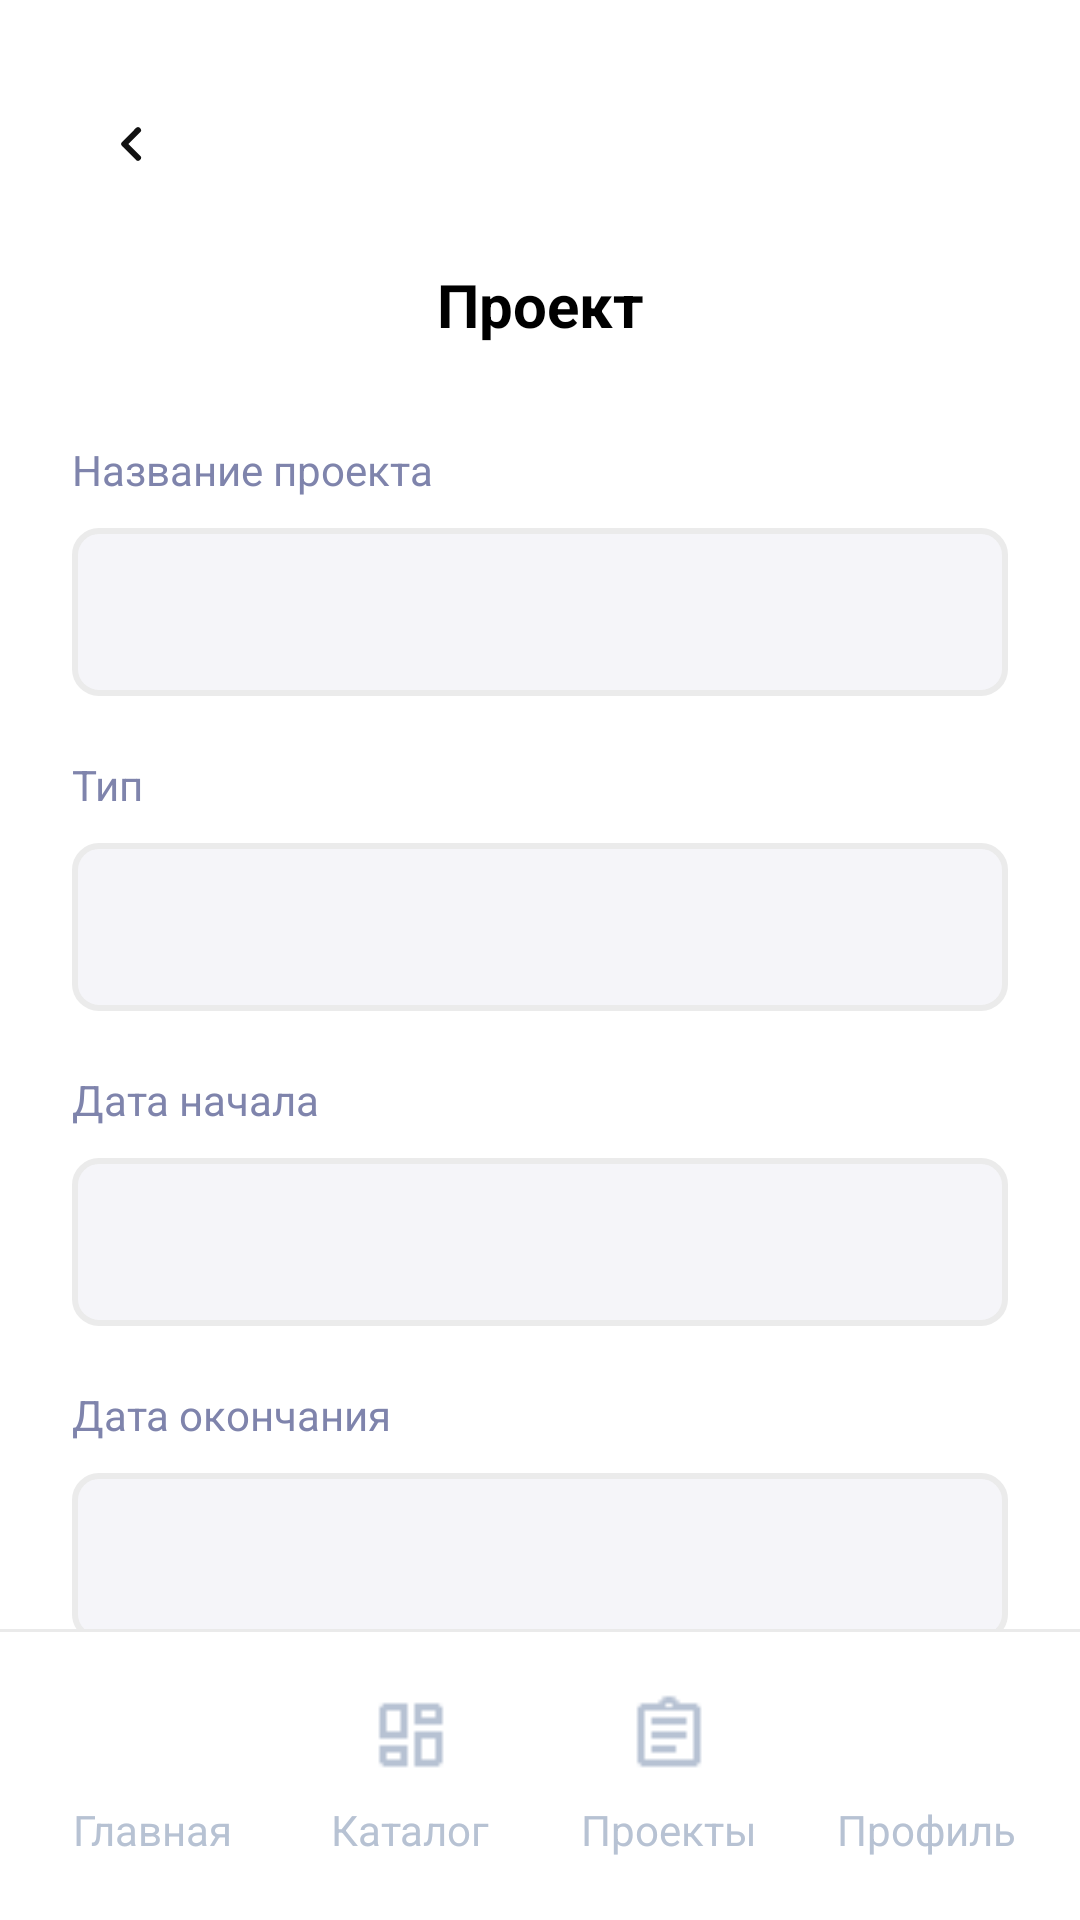

Here is an Android app screen rendered from its layout file. Give the layout XML and the strings, colors and styles it references.
<!-- AndroidManifest.xml: application theme Theme.SmartLabActivity -->
<!-- res/layout/activity_project_details.xml -->
<?xml version="1.0" encoding="utf-8"?>
<androidx.constraintlayout.widget.ConstraintLayout xmlns:android="http://schemas.android.com/apk/res/android"
    xmlns:app="http://schemas.android.com/apk/res-auto"
    xmlns:tools="http://schemas.android.com/tools"
    android:layout_width="match_parent"
    android:layout_height="match_parent"
    android:background="@color/white"
    tools:context=".ProjectDetailsActivity">

    <androidx.core.widget.NestedScrollView
        android:layout_width="0dp"
        android:layout_height="0dp"
        android:fillViewport="true"
        app:layout_constraintBottom_toTopOf="@id/navDivider"
        app:layout_constraintEnd_toEndOf="parent"
        app:layout_constraintStart_toStartOf="parent"
        app:layout_constraintTop_toTopOf="parent">

        <LinearLayout
            android:layout_width="match_parent"
            android:layout_height="wrap_content"
            android:orientation="vertical"
            android:paddingStart="24dp"
            android:paddingTop="28dp"
            android:paddingEnd="24dp"
            android:paddingBottom="24dp">

            <ImageButton
                android:id="@+id/btnBack"
                android:layout_width="40dp"
                android:layout_height="40dp"
                android:background="@android:color/transparent"
                android:contentDescription="Назад"
                android:padding="8dp"
                android:src="@drawable/ic_arrow_back_left" />

            <TextView
                android:layout_width="match_parent"
                android:layout_height="wrap_content"
                android:layout_marginTop="20dp"
                android:gravity="center"
                android:text="Проект"
                android:textColor="@color/black"
                android:textSize="20sp"
                android:textStyle="bold" />

            <TextView
                android:layout_width="match_parent"
                android:layout_height="wrap_content"
                android:layout_marginTop="32dp"
                android:text="Название проекта"
                android:textColor="#7F84AC"
                android:textSize="14sp" />

            <TextView
                android:id="@+id/tvProjectTitle"
                android:layout_width="match_parent"
                android:layout_height="56dp"
                android:layout_marginTop="10dp"
                android:background="@drawable/ip_registartion_field"
                android:gravity="center_vertical"
                android:paddingStart="16dp"
                android:paddingEnd="16dp"
                android:textColor="@color/black"
                android:textSize="16sp" />

            <TextView
                android:layout_width="match_parent"
                android:layout_height="wrap_content"
                android:layout_marginTop="20dp"
                android:text="Тип"
                android:textColor="#7F84AC"
                android:textSize="14sp" />

            <TextView
                android:id="@+id/tvProjectType"
                android:layout_width="match_parent"
                android:layout_height="56dp"
                android:layout_marginTop="10dp"
                android:background="@drawable/ip_registartion_field"
                android:gravity="center_vertical"
                android:paddingStart="16dp"
                android:paddingEnd="16dp"
                android:textColor="@color/black"
                android:textSize="16sp" />

            <TextView
                android:layout_width="match_parent"
                android:layout_height="wrap_content"
                android:layout_marginTop="20dp"
                android:text="Дата начала"
                android:textColor="#7F84AC"
                android:textSize="14sp" />

            <TextView
                android:id="@+id/tvProjectStartDate"
                android:layout_width="match_parent"
                android:layout_height="56dp"
                android:layout_marginTop="10dp"
                android:background="@drawable/ip_registartion_field"
                android:gravity="center_vertical"
                android:paddingStart="16dp"
                android:paddingEnd="16dp"
                android:textColor="@color/black"
                android:textSize="16sp" />

            <TextView
                android:layout_width="match_parent"
                android:layout_height="wrap_content"
                android:layout_marginTop="20dp"
                android:text="Дата окончания"
                android:textColor="#7F84AC"
                android:textSize="14sp" />

            <TextView
                android:id="@+id/tvProjectEndDate"
                android:layout_width="match_parent"
                android:layout_height="56dp"
                android:layout_marginTop="10dp"
                android:background="@drawable/ip_registartion_field"
                android:gravity="center_vertical"
                android:paddingStart="16dp"
                android:paddingEnd="16dp"
                android:textColor="@color/black"
                android:textSize="16sp" />

            <TextView
                android:layout_width="match_parent"
                android:layout_height="wrap_content"
                android:layout_marginTop="20dp"
                android:text="Кому"
                android:textColor="#7F84AC"
                android:textSize="14sp" />

            <TextView
                android:id="@+id/tvProjectAssignee"
                android:layout_width="match_parent"
                android:layout_height="56dp"
                android:layout_marginTop="10dp"
                android:background="@drawable/ip_registartion_field"
                android:gravity="center_vertical"
                android:paddingStart="16dp"
                android:paddingEnd="16dp"
                android:textColor="@color/black"
                android:textSize="16sp" />

            <TextView
                android:layout_width="match_parent"
                android:layout_height="wrap_content"
                android:layout_marginTop="20dp"
                android:text="Источник описания"
                android:textColor="#7F84AC"
                android:textSize="14sp" />

            <TextView
                android:id="@+id/tvProjectSource"
                android:layout_width="match_parent"
                android:layout_height="56dp"
                android:layout_marginTop="10dp"
                android:background="@drawable/ip_registartion_field"
                android:gravity="center_vertical"
                android:paddingStart="16dp"
                android:paddingEnd="16dp"
                android:textColor="@color/black"
                android:textSize="16sp" />

            <TextView
                android:layout_width="match_parent"
                android:layout_height="wrap_content"
                android:layout_marginTop="20dp"
                android:text="Категория"
                android:textColor="#7F84AC"
                android:textSize="14sp" />

            <TextView
                android:id="@+id/tvProjectCategory"
                android:layout_width="match_parent"
                android:layout_height="56dp"
                android:layout_marginTop="10dp"
                android:background="@drawable/ip_registartion_field"
                android:gravity="center_vertical"
                android:paddingStart="16dp"
                android:paddingEnd="16dp"
                android:textColor="@color/black"
                android:textSize="16sp" />
        </LinearLayout>
    </androidx.core.widget.NestedScrollView>

    <View
        android:id="@+id/navDivider"
        android:layout_width="0dp"
        android:layout_height="1dp"
        android:background="#EAEAEA"
        app:layout_constraintBottom_toTopOf="@id/bottomNav"
        app:layout_constraintEnd_toEndOf="parent"
        app:layout_constraintStart_toStartOf="parent" />

    <include
        layout="@layout/layout_bottom_nav" />

</androidx.constraintlayout.widget.ConstraintLayout>
<!-- res/layout/layout_bottom_nav.xml (included above) -->
<?xml version="1.0" encoding="utf-8"?>
<LinearLayout xmlns:android="http://schemas.android.com/apk/res/android"
    xmlns:app="http://schemas.android.com/apk/res-auto"
    android:id="@+id/bottomNav"
    android:layout_width="0dp"
    android:layout_height="96dp"
    android:background="@color/white"
    android:gravity="center_vertical"
    android:orientation="horizontal"
    android:paddingStart="8dp"
    android:paddingTop="8dp"
    android:paddingEnd="8dp"
    android:paddingBottom="8dp"
    app:layout_constraintBottom_toBottomOf="parent"
    app:layout_constraintEnd_toEndOf="parent"
    app:layout_constraintStart_toStartOf="parent">

    <LinearLayout
        android:id="@+id/navHome"
        android:layout_width="0dp"
        android:layout_height="match_parent"
        android:layout_weight="1"
        android:clickable="true"
        android:focusable="true"
        android:gravity="center"
        android:orientation="vertical">

        <ImageView
            android:id="@+id/iconHome"
            android:layout_width="28dp"
            android:layout_height="28dp"
            android:src="@drawable/ic_main_page"
            app:tint="#B7C2D3" />

        <TextView
            android:id="@+id/textHome"
            android:layout_width="wrap_content"
            android:layout_height="wrap_content"
            android:layout_marginTop="8dp"
            android:text="Главная"
            android:textColor="#B7C2D3"
            android:textSize="14sp" />
    </LinearLayout>

    <LinearLayout
        android:id="@+id/navCatalog"
        android:layout_width="0dp"
        android:layout_height="match_parent"
        android:layout_weight="1"
        android:clickable="true"
        android:focusable="true"
        android:gravity="center"
        android:orientation="vertical">

        <ImageView
            android:id="@+id/iconCatalog"
            android:layout_width="28dp"
            android:layout_height="28dp"
            android:src="@drawable/ic_catalog_page"
            app:tint="#B7C2D3" />

        <TextView
            android:id="@+id/textCatalog"
            android:layout_width="wrap_content"
            android:layout_height="wrap_content"
            android:layout_marginTop="8dp"
            android:text="Каталог"
            android:textColor="#B7C2D3"
            android:textSize="14sp" />
    </LinearLayout>

    <LinearLayout
        android:id="@+id/navProjects"
        android:layout_width="0dp"
        android:layout_height="match_parent"
        android:layout_weight="1"
        android:clickable="true"
        android:focusable="true"
        android:gravity="center"
        android:orientation="vertical">

        <ImageView
            android:id="@+id/iconProjects"
            android:layout_width="28dp"
            android:layout_height="28dp"
            android:src="@drawable/ic_projects_page"
            app:tint="#B7C2D3" />

        <TextView
            android:id="@+id/textProjects"
            android:layout_width="wrap_content"
            android:layout_height="wrap_content"
            android:layout_marginTop="8dp"
            android:text="Проекты"
            android:textColor="#B7C2D3"
            android:textSize="14sp" />
    </LinearLayout>

    <LinearLayout
        android:id="@+id/navProfile"
        android:layout_width="0dp"
        android:layout_height="match_parent"
        android:layout_weight="1"
        android:clickable="true"
        android:focusable="true"
        android:gravity="center"
        android:orientation="vertical">

        <ImageView
            android:id="@+id/iconProfile"
            android:layout_width="28dp"
            android:layout_height="28dp"
            android:src="@drawable/ic_profile_page"
            app:tint="#B7C2D3" />

        <TextView
            android:id="@+id/textProfile"
            android:layout_width="wrap_content"
            android:layout_height="wrap_content"
            android:layout_marginTop="8dp"
            android:text="Профиль"
            android:textColor="#B7C2D3"
            android:textSize="14sp" />
    </LinearLayout>
</LinearLayout>
<!-- resources referenced by this layout -->
<resources>
  <color name="black">#FF000000</color>
  <color name="white">#FFFFFFFF</color>
  <!-- drawable ic_arrow_back_left (drawable) -->
  <?xml version="1.0" encoding="utf-8"?>
  <vector xmlns:android="http://schemas.android.com/apk/res/android"
      android:width="24dp"
      android:height="24dp"
      android:viewportWidth="24"
      android:viewportHeight="24">
      <path
          android:fillColor="#111111"
          android:pathData="M14.71,6.71a1,1 0,0 1,0 1.41L10.83,12l3.88,3.88a1,1 0,1 1,-1.42 1.41l-4.58,-4.58a1,1 0,0 1,0 -1.41l4.58,-4.59a1,1 0,0 1,1.42 0z" />
  </vector>
  <!-- drawable ic_catalog_page: png bitmap (drawable, 325 bytes) -->
  <!-- drawable ic_projects_page: png bitmap (drawable, 354 bytes) -->
  <!-- drawable ip_registartion_field (drawable) -->
  <?xml version="1.0" encoding="utf-8"?>
  <shape xmlns:android="http://schemas.android.com/apk/res/android"
      android:shape="rectangle">
  
      <solid
          android:color="@color/bg_input_field_reg"/>
  
      <stroke
          android:width="2dp"
          android:color="@color/border_input_field_reg"/>
  
      <corners
          android:radius="8dp"/>
  
  </shape>
  <style name="Theme.SmartLabActivity" parent="Base.Theme.SmartLabActivity" />
  <color name="bg_input_field_reg">#F5F5F9</color>
  <color name="border_input_field_reg">#EBEBEB</color>
  <style name="Base.Theme.SmartLabActivity" parent="Theme.Material3.DayNight.NoActionBar">
          
          
      </style>
</resources>
